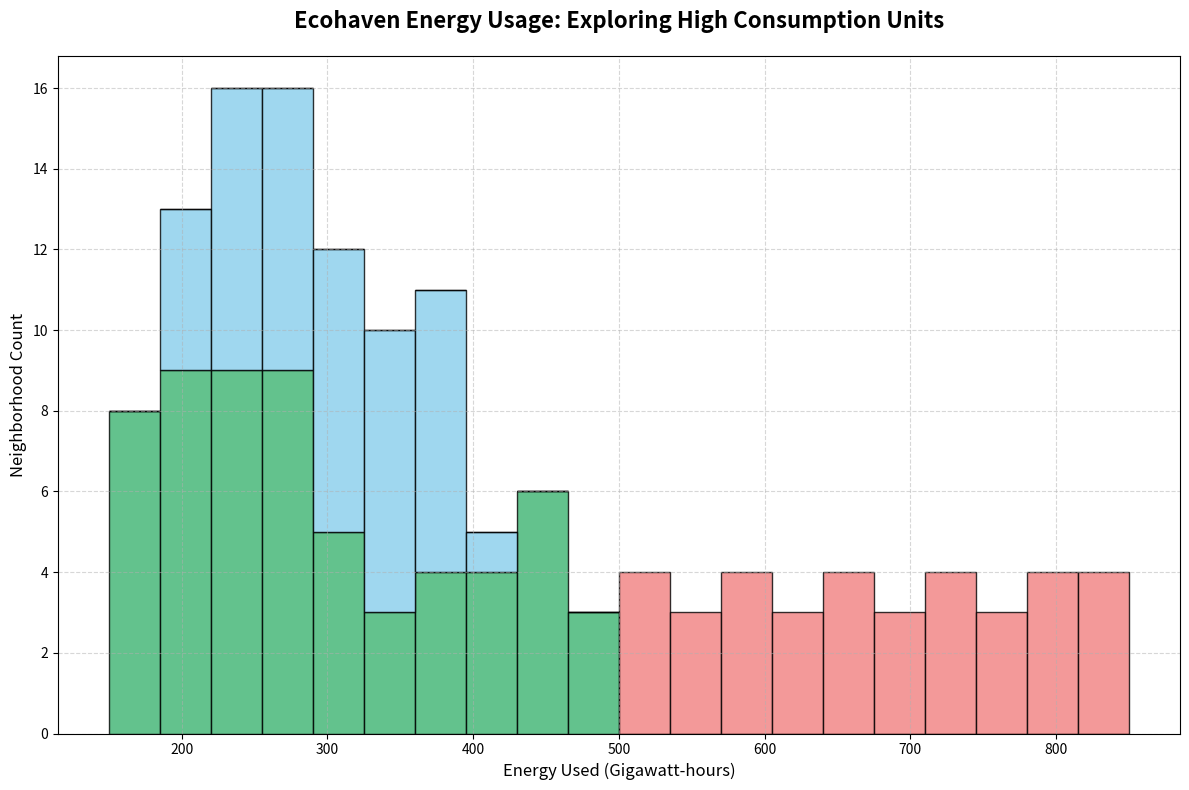

Recreate this plot in Python.
import matplotlib.pyplot as plt

energy_consumption_a = [
    150, 155, 160, 162, 165, 170, 175, 180, 185, 188, 190, 195, 198, 200, 205,
    210, 215, 220, 223, 225, 230, 235, 238, 240, 245, 250, 255, 258, 260, 265,
    270, 275, 278, 280, 285, 290, 295, 300, 310, 320, 330, 340, 350, 360, 370,
    380, 390, 400, 410, 420, 425, 430, 435, 440, 445, 450, 460, 470, 480, 490
]

energy_consumption_b = [
    200, 205, 210, 215, 220, 225, 230, 235, 240, 245, 250, 255, 260, 265, 270,
    275, 280, 285, 290, 295, 300, 305, 310, 315, 320, 325, 330, 335, 340, 345,
    350, 355, 360, 365, 370, 375, 380, 385, 390, 395
]

energy_consumption_c = [
    500, 510, 520, 530, 540, 550, 560, 570, 580, 590, 600, 610, 620, 630, 640,
    650, 660, 670, 680, 690, 700, 710, 720, 730, 740, 750, 760, 770, 780, 790,
    800, 810, 820, 830, 840, 850
]

plt.figure(figsize=(12, 8))
plt.hist(
    [energy_consumption_a, energy_consumption_b, energy_consumption_c],
    bins=20,
    stacked=True,
    color=['mediumseagreen', 'skyblue', 'lightcoral'],
    edgecolor='black',
    alpha=0.8
)

plt.title('Ecohaven Energy Usage: Exploring High Consumption Units', fontsize=16, fontweight='bold', pad=20)
plt.xlabel('Energy Used (Gigawatt-hours)', fontsize=12)
plt.ylabel('Neighborhood Count', fontsize=12)

plt.grid(True, linestyle='--', alpha=0.5)
plt.xticks(fontsize=10)
plt.yticks(fontsize=10)

plt.tight_layout()
plt.show()
